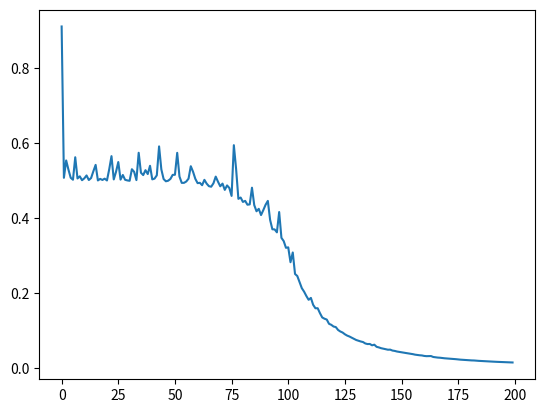

Generate this figure with matplotlib:
# -*- coding: utf-8 -*-

"""

A Step by Step Back propagation Example.

[redacted]
Tutorial: https://mattmazur.com/2015/03/17/a-step-by-step-backpropagation-example/
Github: https://github.com/mattm/simple-neural-network
"""
import numpy as np


def neuron_create(num_inputs, activation, bias, layer_id, neuron_id):
    """
    Create a neuron.
    :param num_inputs: input dimension
    :param activation: activation function.
    :param bias: bias for this activation.
    :param layer_id:
    :param neuron_id:
    :return:
    """
    return {'weights': np.zeros(num_inputs),
            'inputs': np.zeros(num_inputs),
            'bias': np.random.random() if bias is None else bias,
            'output': 0.0,
            'activation': activation,
            'layer_id': layer_id,
            'neuron_id': neuron_id}


def neuron_cal_output(neuron, inputs=None):
    """
    Given the neuron[inputs, weights, and a bias], it calculates the output of this neuron.
    :param inputs
    :param neuron:
    :return:
    """
    # update the inputs
    if inputs is not None:
        neuron['inputs'] = np.asarray(inputs)
    total_net_input = np.dot(neuron['inputs'], neuron['weights']) + neuron['bias']
    if neuron['activation'] == 'sigmoid':
        neuron['output'] = 1. / (1. + np.exp(-total_net_input))
        return neuron['output']
    elif neuron['activation'] == 'tanh':
        neuron['output'] = 1. / (1. + np.exp(-total_net_input))
        return neuron['output']
    elif neuron['activation'] == 'linear':
        neuron['output'] = total_net_input
        return neuron['output']
    else:
        return neuron['output']


def neuron_cal_error(neuron, target_output, loss='least_square'):
    """
    Given a target value, it calculates the error of this neuron.
    :param neuron
    :param target_output
    :param loss:
    :return:
    """
    pred_output = neuron_cal_output(neuron)
    if loss == 'least_square':
        return 0.5 * (target_output - pred_output) ** 2
    else:
        return 0.5 * (target_output - pred_output) ** 2


def neuron_cal_pd_error_wrt_total_net_input(neuron, target_output):
    """
    # Determine how much the neuron's total input has to change to move closer to the expected output
    # Now that we have the partial derivative of the error with respect to the output (∂E/∂yⱼ) and
    # the derivative of the output with respect to the total net input (dyⱼ/dzⱼ) we can calculate
    # the partial derivative of the error with respect to the total net input.
    # This value is also known as the delta (δ) [1]
    # δ = ∂E/∂zⱼ = ∂E/∂yⱼ * dyⱼ/dzⱼ
    :return:
    """
    output = neuron_cal_output(neuron)
    # The partial derivative of the error with respect to actual output then is calculated by:
    # = 2 * 0.5 * (target output - actual output) ^ (2 - 1) * -1
    # = -(target output - actual output). The Wikipedia article on backpropagation [1] simplifies to
    # the following, but most other learning material does not [2]
    # = actual output - target output. Alternative, you can use (target - output), but then need to add it during
    # backpropagation [3]. Note that the actual output of the output neuron is often written as yⱼ and target output
    # as tⱼ so: = ∂E/∂yⱼ = -(tⱼ - yⱼ)
    pd_error_wrt_output = -(target_output - output)
    # The total net input into the neuron is squashed using logistic function to calculate the neuron's output:
    # yⱼ = φ = 1 / (1 + e^(-zⱼ)). Note that where ⱼ represents the output of the neurons in whatever layer we're
    # looking at and ᵢ represents the layer below it. The derivative (not partial derivative since there is only
    # one variable) of the output then is: dyⱼ/dzⱼ = yⱼ * (1 - yⱼ)
    pd_total_net_input_wrt_input = output * (1. - output)
    return pd_error_wrt_output * pd_total_net_input_wrt_input


def neuron_cal_pd_total_net_input_wrt_input(neuron):
    """
    The derivative of the sigmoid function.
    :param neuron: a sigmoid neuron.
    :return:
    """
    return neuron['output'] * (1. - neuron['output'])


def neuron_cal_pd_total_net_input_wrt_weight(neuron, index):
    """
    # The total net input is the weighted sum of all the inputs to the neuron and their respective weights:
    # = zⱼ = netⱼ = x₁w₁ + x₂w₂ .... The partial derivative of the total net input with respective to a given weight
    # (with everything else held constant) then is: = ∂zⱼ/∂wᵢ = some constant + 1 * xᵢw₁^(1-0) + some constant ... = xᵢ
    :return:
    """
    return neuron['inputs'][index]


def neural_network_create(num_inputs, num_hidden, num_outputs,
                          hidden_layer_weights=None, hidden_layer_bias=None,
                          output_layer_weights=None, output_layer_bias=None):
    hidden_layer = {'num_neurons': num_hidden,
                    'neurons': [neuron_create(num_inputs, 'sigmoid', hidden_layer_bias, 1, _)
                                for _ in range(num_hidden)]}
    output_layer = {'num_neurons': num_outputs,
                    'neurons': [neuron_create(num_hidden, 'sigmoid', output_layer_bias, 2, _)
                                for _ in range(num_outputs)]}
    # initialize weights from inputs to hidden layer neurons
    weight_num = 0
    for h in range(hidden_layer['num_neurons']):
        for i in range(num_inputs):
            if not hidden_layer_weights:
                hidden_layer['neurons'][h]['weights'][i] = np.random.random()
            else:
                hidden_layer['neurons'][h]['weights'][i] = hidden_layer_weights[weight_num]
            weight_num += 1
    # initialize weights from hidden layer neurons to output layer neurons
    weight_num = 0
    for o in range(output_layer['num_neurons']):
        for h in range(hidden_layer['num_neurons']):
            if not output_layer_weights:
                output_layer['neurons'][o]['weights'][h] = np.random.random()
            else:
                output_layer['neurons'][o]['weights'][h] = output_layer_weights[weight_num]
            weight_num += 1
    neural_network = {'num_inputs': num_inputs,
                      'num_hidden': num_hidden,
                      'num_outputs': num_outputs,
                      'hidden_layer': hidden_layer,
                      'output_layer': output_layer}
    print('created a new neural networks and finished the initialization ...')
    return neural_network


def neural_network_feed_forward(neural_network, train_xi):
    """
    Calculate the predicted value by this neural network.
    :param neural_network:
    :param train_xi:
    :return:
    """
    hidden_layer = neural_network['hidden_layer']
    output_layer = neural_network['output_layer']
    # hidden layer feeds forward activation.
    hidden_layer_outputs = np.zeros(hidden_layer['num_neurons'])
    for index, neuron in enumerate(hidden_layer['neurons']):
        hidden_layer_outputs[index] = neuron_cal_output(neuron, train_xi)
    # output layer feeds forward activation.
    outputs = np.zeros(hidden_layer['num_neurons'])
    for index, neuron in enumerate(output_layer['neurons']):
        outputs[index] = neuron_cal_output(neuron, hidden_layer_outputs)
    # final prediction
    return outputs


def neural_network_train(neural_network, train_x, train_y, learning_rate):
    """
    The training process of this neural network.
    :param neural_network:
    :param train_x:
    :param train_y:
    :param learning_rate:
    :return:
    """
    neural_network_feed_forward(neural_network, train_x)
    # 1. Output neuron deltas
    output_layer = neural_network['output_layer']
    pd_errors_wrt_output_neuron_total_net_input = np.zeros(output_layer['num_neurons'])
    for o in range(output_layer['num_neurons']):  # ∂E/∂zⱼ
        pd = neuron_cal_pd_error_wrt_total_net_input(output_layer['neurons'][o], target_output=train_y[o])
        pd_errors_wrt_output_neuron_total_net_input[o] = pd
    # 2. Hidden neuron deltas
    hidden_layer = neural_network['hidden_layer']
    pd_errors_wrt_hidden_neuron_total_net_input = np.zeros(hidden_layer['num_neurons'])
    for h in range(hidden_layer['num_neurons']):
        # We need to calculate the derivative of the error with respect to the output of each hidden layer neuron
        # dE/dyⱼ = Σ ∂E/∂zⱼ * ∂z/∂yⱼ = Σ ∂E/∂zⱼ * wᵢⱼ
        d_error_wrt_hidden_neuron_output = 0
        for o in range(output_layer['num_neurons']):
            d = pd_errors_wrt_output_neuron_total_net_input[o] * output_layer['neurons'][o]['weights'][h]
            d_error_wrt_hidden_neuron_output += d
        # ∂E/∂zⱼ = dE/dyⱼ * ∂zⱼ/∂
        pd = d_error_wrt_hidden_neuron_output * neuron_cal_pd_total_net_input_wrt_input(hidden_layer['neurons'][h])
        pd_errors_wrt_hidden_neuron_total_net_input[h] = pd
    # 3. Update output neuron weights
    for o in range(output_layer['num_neurons']):
        for w_ho in range(len(output_layer['neurons'][o]['weights'])):
            # ∂Eⱼ/∂wᵢⱼ = ∂E/∂zⱼ * ∂zⱼ/∂wᵢⱼ
            pd = neuron_cal_pd_total_net_input_wrt_weight(output_layer['neurons'][o], w_ho)
            pd_error_wrt_weight = pd_errors_wrt_output_neuron_total_net_input[o] * pd
            # Δw = α * ∂Eⱼ/∂wᵢ
            output_layer['neurons'][o]['weights'][w_ho] -= learning_rate * pd_error_wrt_weight
    # 4. Update hidden neuron weights
    for h in range(hidden_layer['num_neurons']):
        for w_ih in range(len(hidden_layer['neurons'][h]['weights'])):
            # ∂Eⱼ/∂wᵢ = ∂E/∂zⱼ * ∂zⱼ/∂wᵢ
            pd = neuron_cal_pd_total_net_input_wrt_weight(hidden_layer['neurons'][h], w_ih)
            pd_error_wrt_weight = pd_errors_wrt_hidden_neuron_total_net_input[h] * pd
            # Δw = α * ∂Eⱼ/∂wᵢ
            hidden_layer['neurons'][h]['weights'][w_ih] -= learning_rate * pd_error_wrt_weight


def neural_network_total_error(neural_network, train_x, train_y):
    """
    The predicted error of this neural network.
    :param neural_network:
    :param train_x:
    :param train_y:
    :return:
    """
    assert len(train_x) == len(train_y)
    total_error = 0
    for t in range(len(train_x)):
        output = neural_network_feed_forward(neural_network, train_x[t])
        output_layer = neural_network['output_layer']
        for o in range(len(train_y[t])):
            total_error += neuron_cal_error(output_layer['neurons'][o], train_y[t][o])
    return total_error


def test_example_1():
    """
    This is a regression task. This test is the original example.
    Here we have a 2x2 neural network.
    :return:
    """
    num_inputs = 2
    num_hidden = 2
    num_outputs = 2
    hidden_layer_weights = [0.15, 0.2, 0.25, 0.3]
    hidden_layer_bias = 0.35
    output_layer_weights = [0.4, 0.45, 0.5, 0.55]
    output_layer_bias = 0.6
    nn = neural_network_create(num_inputs=num_inputs, num_hidden=num_hidden, num_outputs=num_outputs,
                               hidden_layer_weights=hidden_layer_weights, hidden_layer_bias=hidden_layer_bias,
                               output_layer_weights=output_layer_weights, output_layer_bias=output_layer_bias)
    train_losses = []
    learning_rate = 0.5
    train_x = [[0.05, 0.1]]
    train_y = [[0.01, 0.99]]
    for i in range(1000):
        train_xi, train_yi = train_x[0], train_y[0]
        neural_network_train(nn, train_x=train_xi, train_y=train_yi, learning_rate=learning_rate)
        if i % 50 == 0:
            cur_loss = neural_network_total_error(nn, train_x=train_x, train_y=train_y)
            train_losses.append(cur_loss)
            print(i, round(train_losses[-1], 9))
    import matplotlib.pyplot as plt
    plt.plot(train_losses)
    plt.show()
    return np.asarray(train_losses)


def test_example_2():
    """
    This is a regression task. This test is the example provided in our slides.
    Here we have a 3x2 neural network.
    :return:
    """
    num_inputs = 2
    num_hidden = 3
    num_outputs = 2
    hidden_layer_weights = [0.15, 0.2, 0.25, 0.3, 0.35, 0.4]
    hidden_layer_bias = 0.45
    output_layer_weights = [0.5, 0.55, 0.6, 0.65, 0.7, 0.75]
    output_layer_bias = 0.8
    nn = neural_network_create(num_inputs=num_inputs, num_hidden=num_hidden, num_outputs=num_outputs,
                               hidden_layer_weights=hidden_layer_weights, hidden_layer_bias=hidden_layer_bias,
                               output_layer_weights=output_layer_weights, output_layer_bias=output_layer_bias)
    train_losses = []
    train_x = [[0.05, 0.1]]
    train_y = [[0.01, 0.99]]
    for i in range(1000):
        train_xi, train_yi = train_x[0], train_y[0]
        neural_network_train(nn, train_x=train_xi, train_y=train_yi, learning_rate=.5)
        if i % 20 == 0:
            cur_loss = neural_network_total_error(nn, train_x=train_x, train_y=train_y)
            train_losses.append((i, cur_loss))
            print(i, train_losses[-1])
    import matplotlib.pyplot as plt
    plt.plot([_[0] for _ in train_losses], [_[1] for _ in train_losses],
             label='training loss', color='green', linewidth=2.)
    plt.title('Training losses of a 2x3x2 neural network', fontsize=20.)
    plt.xlabel('iteration', fontsize=20.)
    plt.ylabel('Least Square Loss', fontsize=20.)
    plt.show()
    return np.asarray(train_losses)


def test_example_3():
    """
    This is a classification task. This test is the example provided in the original code.
    Here we have a 5x1 neural network.
    The training examples are the XOR operations.
    x1 x2 y
    0  0  0
    0  1  1
    1  0  1
    1  1  0
    :return:
    """
    num_inputs = 2
    num_hidden = 5
    num_outputs = 1
    nn = neural_network_create(num_inputs=num_inputs, num_hidden=num_hidden, num_outputs=num_outputs)
    train_losses = []
    learning_rate = 0.5
    train_x = [[0, 0], [0, 1], [1, 0], [1, 1]]
    train_y = [[0], [1], [1], [0]]
    for i in range(10000):
        rand_tr_index = np.random.randint(0, 4)
        train_xi, train_yi = train_x[rand_tr_index], train_y[rand_tr_index]
        neural_network_train(nn, train_x=train_xi, train_y=train_yi, learning_rate=learning_rate)
        if i % 50 == 0:
            cur_loss = neural_network_total_error(nn, train_x=train_x, train_y=train_y)
            train_losses.append(cur_loss)
            print(i, round(train_losses[-1], 9))
    import matplotlib.pyplot as plt
    plt.plot(train_losses)
    plt.show()
    return np.asarray(train_losses)


if __name__ == '__main__':
    test_example_3()
